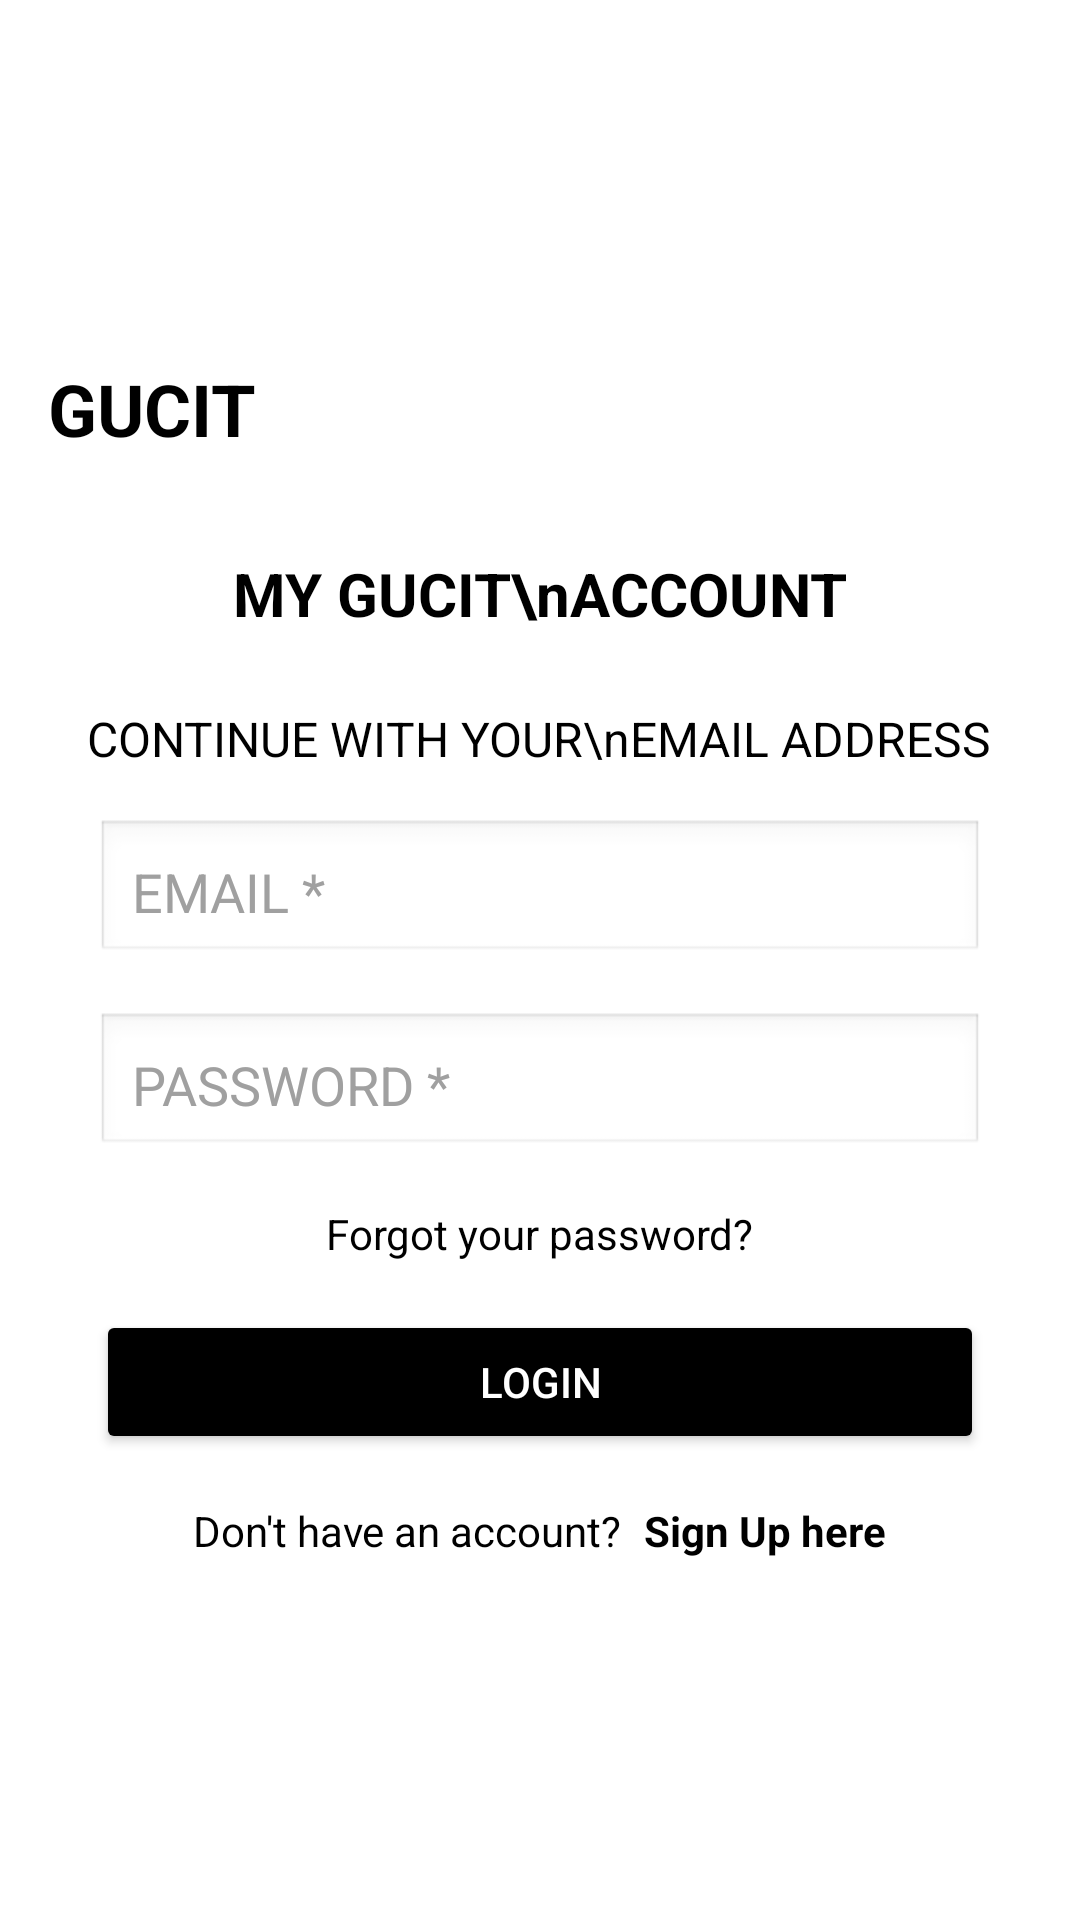

Layout XML and referenced resources for this Android screen:
<!-- AndroidManifest.xml: application theme Theme.OnlineClothesShop -->
<!-- res/layout/activity_login.xml -->
<?xml version="1.0" encoding="utf-8"?>
<LinearLayout xmlns:android="http://schemas.android.com/apk/res/android"
    android:id="@+id/main"
    android:layout_width="match_parent"
    android:layout_height="match_parent"
    android:orientation="vertical"
    android:padding="16dp"
    android:background="@android:color/white"
    android:gravity="center">

    
    <TextView
        android:layout_gravity="left"
        android:layout_width="wrap_content"
        android:layout_height="wrap_content"
        android:text="GUCIT"
        android:textSize="24sp"
        android:textStyle="bold"
        android:textColor="@android:color/black"
        android:layout_marginBottom="32dp" />

    
    <TextView
        android:layout_width="wrap_content"
        android:layout_height="wrap_content"
        android:text="MY GUCIT\nACCOUNT"
        android:textSize="20sp"
        android:textStyle="bold"
        android:textColor="@android:color/black"
        android:layout_gravity="center"
        android:layout_marginBottom="24dp" />

    
    <TextView
        android:layout_width="wrap_content"
        android:layout_height="wrap_content"
        android:text="CONTINUE WITH YOUR\nEMAIL ADDRESS"
        android:textSize="16sp"
        android:textColor="@android:color/black"
        android:layout_gravity="center"
        android:layout_marginBottom="16dp" />

    
    <EditText
        android:id="@+id/etEmail"
        android:layout_width="match_parent"
        android:layout_height="wrap_content"
        android:hint="EMAIL *"
        android:inputType="textEmailAddress"
        android:padding="12dp"
        android:background="@android:drawable/edit_text"
        android:layout_marginStart="16dp"
        android:layout_marginEnd="16dp"
        android:layout_marginBottom="16dp"
        android:textColor="@android:color/black"
        android:textColorHint="#A0A0A0" />

    
    <EditText
        android:id="@+id/etPassword"
        android:layout_width="match_parent"
        android:layout_height="wrap_content"
        android:hint="PASSWORD *"
        android:inputType="textPassword"
        android:padding="12dp"
        android:background="@android:drawable/edit_text"
        android:layout_marginStart="16dp"
        android:layout_marginEnd="16dp"
        android:layout_marginBottom="16dp"
        android:textColor="@android:color/black"
        android:textColorHint="#A0A0A0" />

    
    <TextView
        android:id="@+id/tvForgotPassword"
        android:layout_width="wrap_content"
        android:layout_height="wrap_content"
        android:text="Forgot your password?"
        android:textSize="14sp"
        android:textColor="@android:color/black"
        android:layout_gravity="center"
        android:layout_marginBottom="16dp" />

    
    <Button
        android:id="@+id/btnLogin"
        android:layout_width="match_parent"
        android:layout_height="wrap_content"
        android:text="LOGIN"
        android:textColor="@android:color/white"
        android:backgroundTint="@android:color/black"
        android:padding="12dp"
        android:layout_marginStart="16dp"
        android:layout_marginEnd="16dp"
        android:layout_marginBottom="16dp" />

    
    <LinearLayout
        android:layout_width="wrap_content"
        android:layout_height="wrap_content"
        android:orientation="horizontal"
        android:layout_gravity="center">

        <TextView
            android:layout_width="wrap_content"
            android:layout_height="wrap_content"
            android:text="Don't have an account? "
            android:textSize="14sp"
            android:textColor="@android:color/black" />

        <TextView
            android:id="@+id/tvSignUp"
            android:layout_width="wrap_content"
            android:layout_height="wrap_content"
            android:text="Sign Up here"
            android:textSize="14sp"
            android:textColor="@android:color/black"
            android:textStyle="bold"
            android:clickable="true"
            android:focusable="true"
            android:layout_marginStart="4dp" />
    </LinearLayout>

</LinearLayout>
<!-- resources referenced by this layout -->
<resources>
  <style name="Theme.OnlineClothesShop" parent="Base.Theme.OnlineClothesShop" />
  <style name="Base.Theme.OnlineClothesShop" parent="Theme.Material3.DayNight.NoActionBar">
  
      </style>
</resources>
